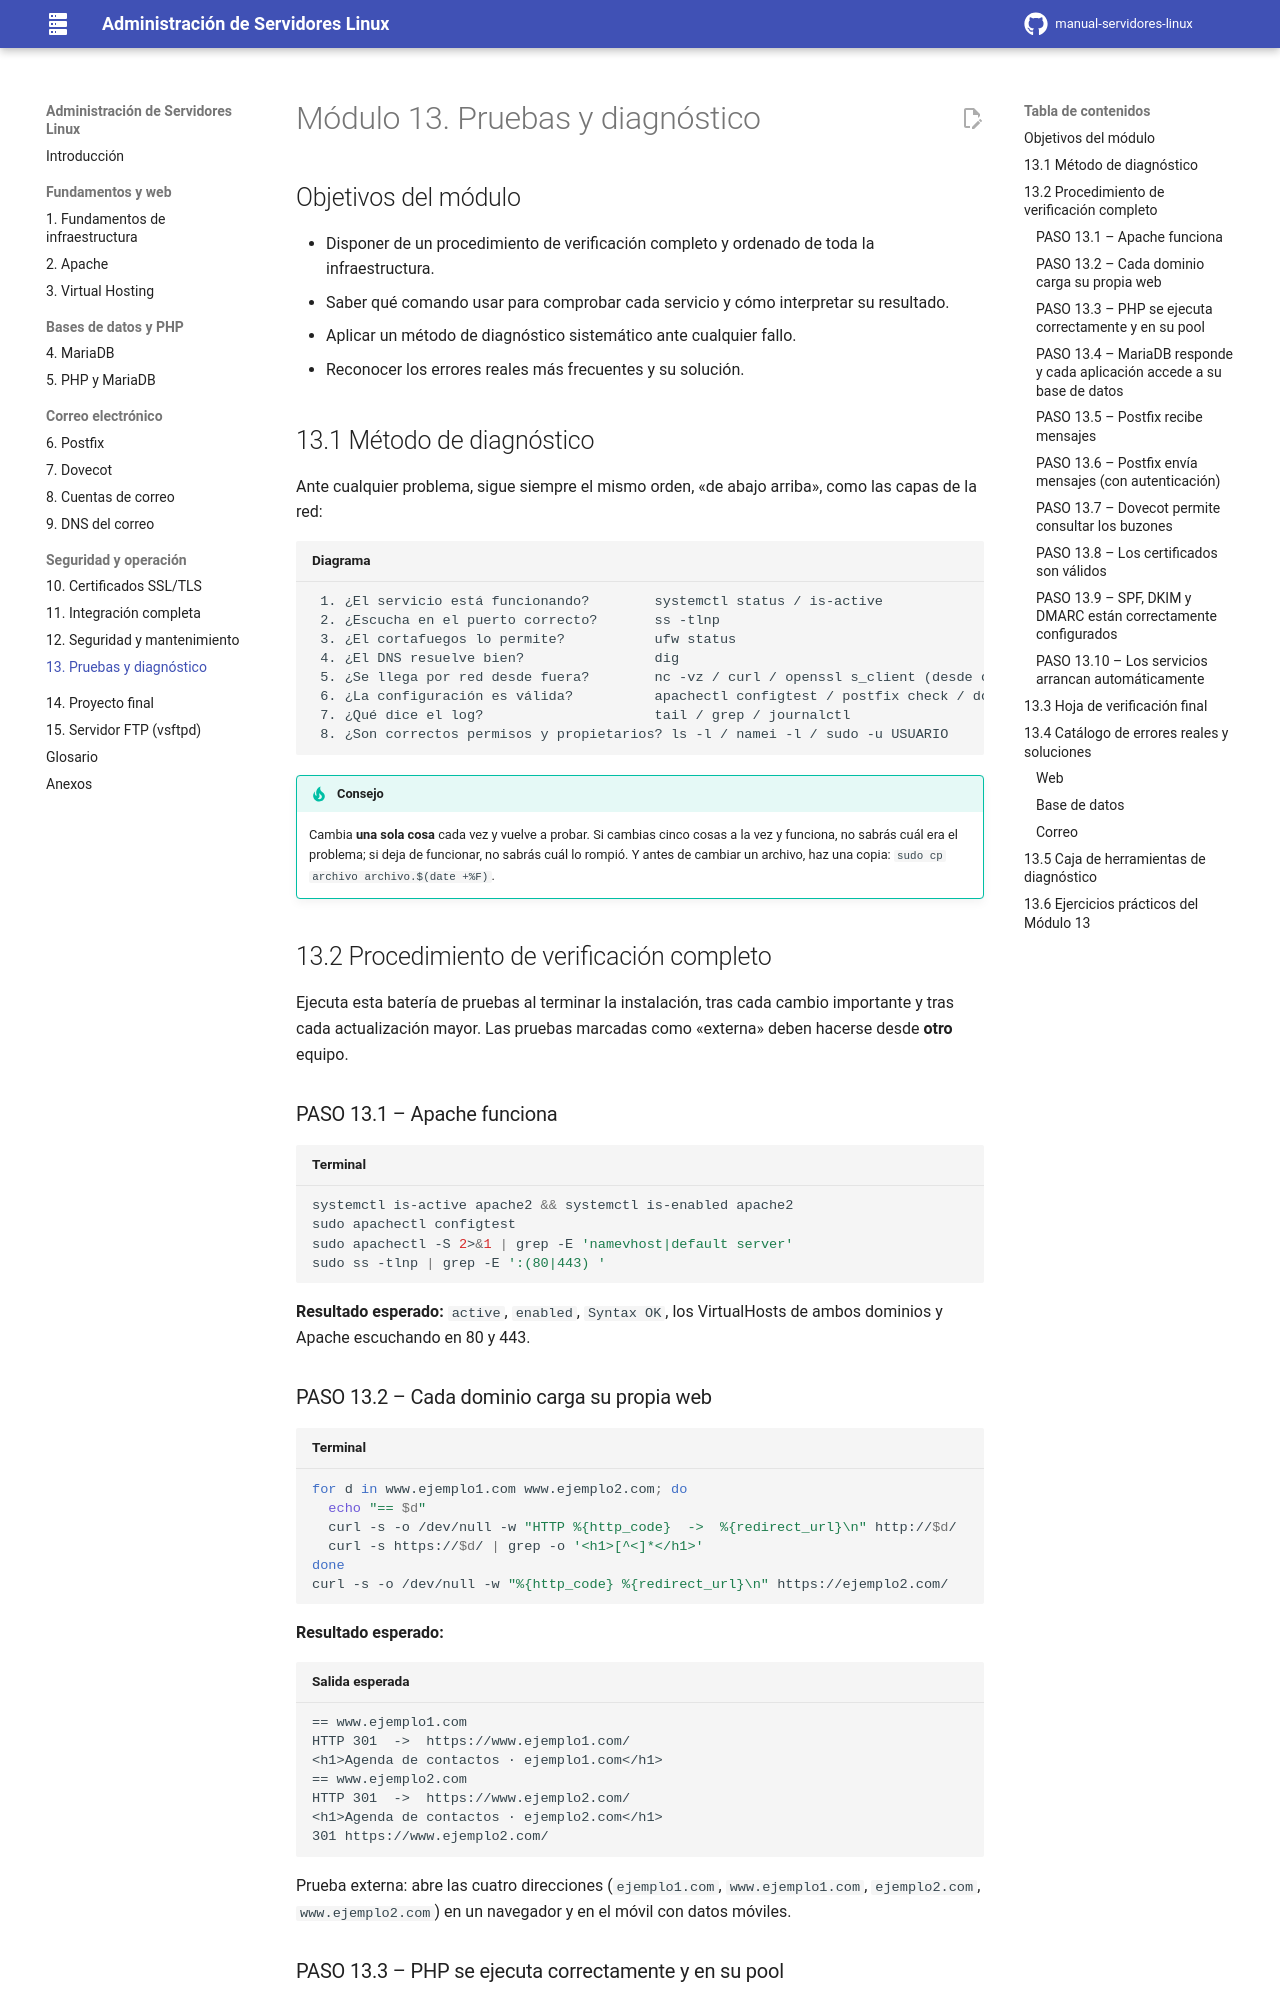

repository: davidzabalaasir-create/manual-servidores-linux · page: 13-pruebas/index.html · generator: mkdocs

# Módulo 13. Pruebas y diagnóstico

## Objetivos del módulo

- Disponer de un procedimiento de verificación completo y ordenado de toda la infraestructura.
- Saber qué comando usar para comprobar cada servicio y cómo interpretar su resultado.
- Aplicar un método de diagnóstico sistemático ante cualquier fallo.
- Reconocer los errores reales más frecuentes y su solución.

## 13.1 Método de diagnóstico

Ante cualquier problema, sigue siempre el mismo orden, «de abajo arriba», como las capas de la red:

```text title="Diagrama"
 1. ¿El servicio está funcionando?        systemctl status / is-active
 2. ¿Escucha en el puerto correcto?       ss -tlnp
 3. ¿El cortafuegos lo permite?           ufw status
 4. ¿El DNS resuelve bien?                dig
 5. ¿Se llega por red desde fuera?        nc -vz / curl / openssl s_client (desde otro equipo)
 6. ¿La configuración es válida?          apachectl configtest / postfix check / doveconf -n
 7. ¿Qué dice el log?                     tail / grep / journalctl
 8. ¿Son correctos permisos y propietarios? ls -l / namei -l / sudo -u USUARIO
```

!!! tip "Consejo"
    Cambia **una sola cosa** cada vez y vuelve a probar. Si cambias cinco cosas a la vez y funciona, no sabrás cuál era el problema; si deja de funcionar, no sabrás cuál lo rompió. Y antes de cambiar un archivo, haz una copia: `sudo cp archivo archivo.$(date +%F)`.

## 13.2 Procedimiento de verificación completo

Ejecuta esta batería de pruebas al terminar la instalación, tras cada cambio importante y tras cada actualización mayor. Las pruebas marcadas como «externa» deben hacerse desde **otro** equipo.

### PASO 13.1 – Apache funciona

```bash title="Terminal"
systemctl is-active apache2 && systemctl is-enabled apache2
sudo apachectl configtest
sudo apachectl -S 2>&1 | grep -E 'namevhost|default server'
sudo ss -tlnp | grep -E ':(80|443) '
```

**Resultado esperado:** `active`, `enabled`, `Syntax OK`, los VirtualHosts de ambos dominios y Apache escuchando en 80 y 443.

### PASO 13.2 – Cada dominio carga su propia web

```bash title="Terminal"
for d in www.ejemplo1.com www.ejemplo2.com; do
  echo "== $d"
  curl -s -o /dev/null -w "HTTP %{http_code}  ->  %{redirect_url}\n" http://$d/
  curl -s https://$d/ | grep -o '<h1>[^<]*</h1>'
done
curl -s -o /dev/null -w "%{http_code} %{redirect_url}\n" https://ejemplo2.com/
```

**Resultado esperado:** 

```text title="Salida esperada"
== www.ejemplo1.com
HTTP 301  ->  https://www.ejemplo1.com/
<h1>Agenda de contactos · ejemplo1.com</h1>
== www.ejemplo2.com
HTTP 301  ->  https://www.ejemplo2.com/
<h1>Agenda de contactos · ejemplo2.com</h1>
301 https://www.ejemplo2.com/
```

Prueba externa: abre las cuatro direcciones (`ejemplo1.com`, `www.ejemplo1.com`, `ejemplo2.com`, `www.ejemplo2.com`) en un navegador y en el móvil con datos móviles.
